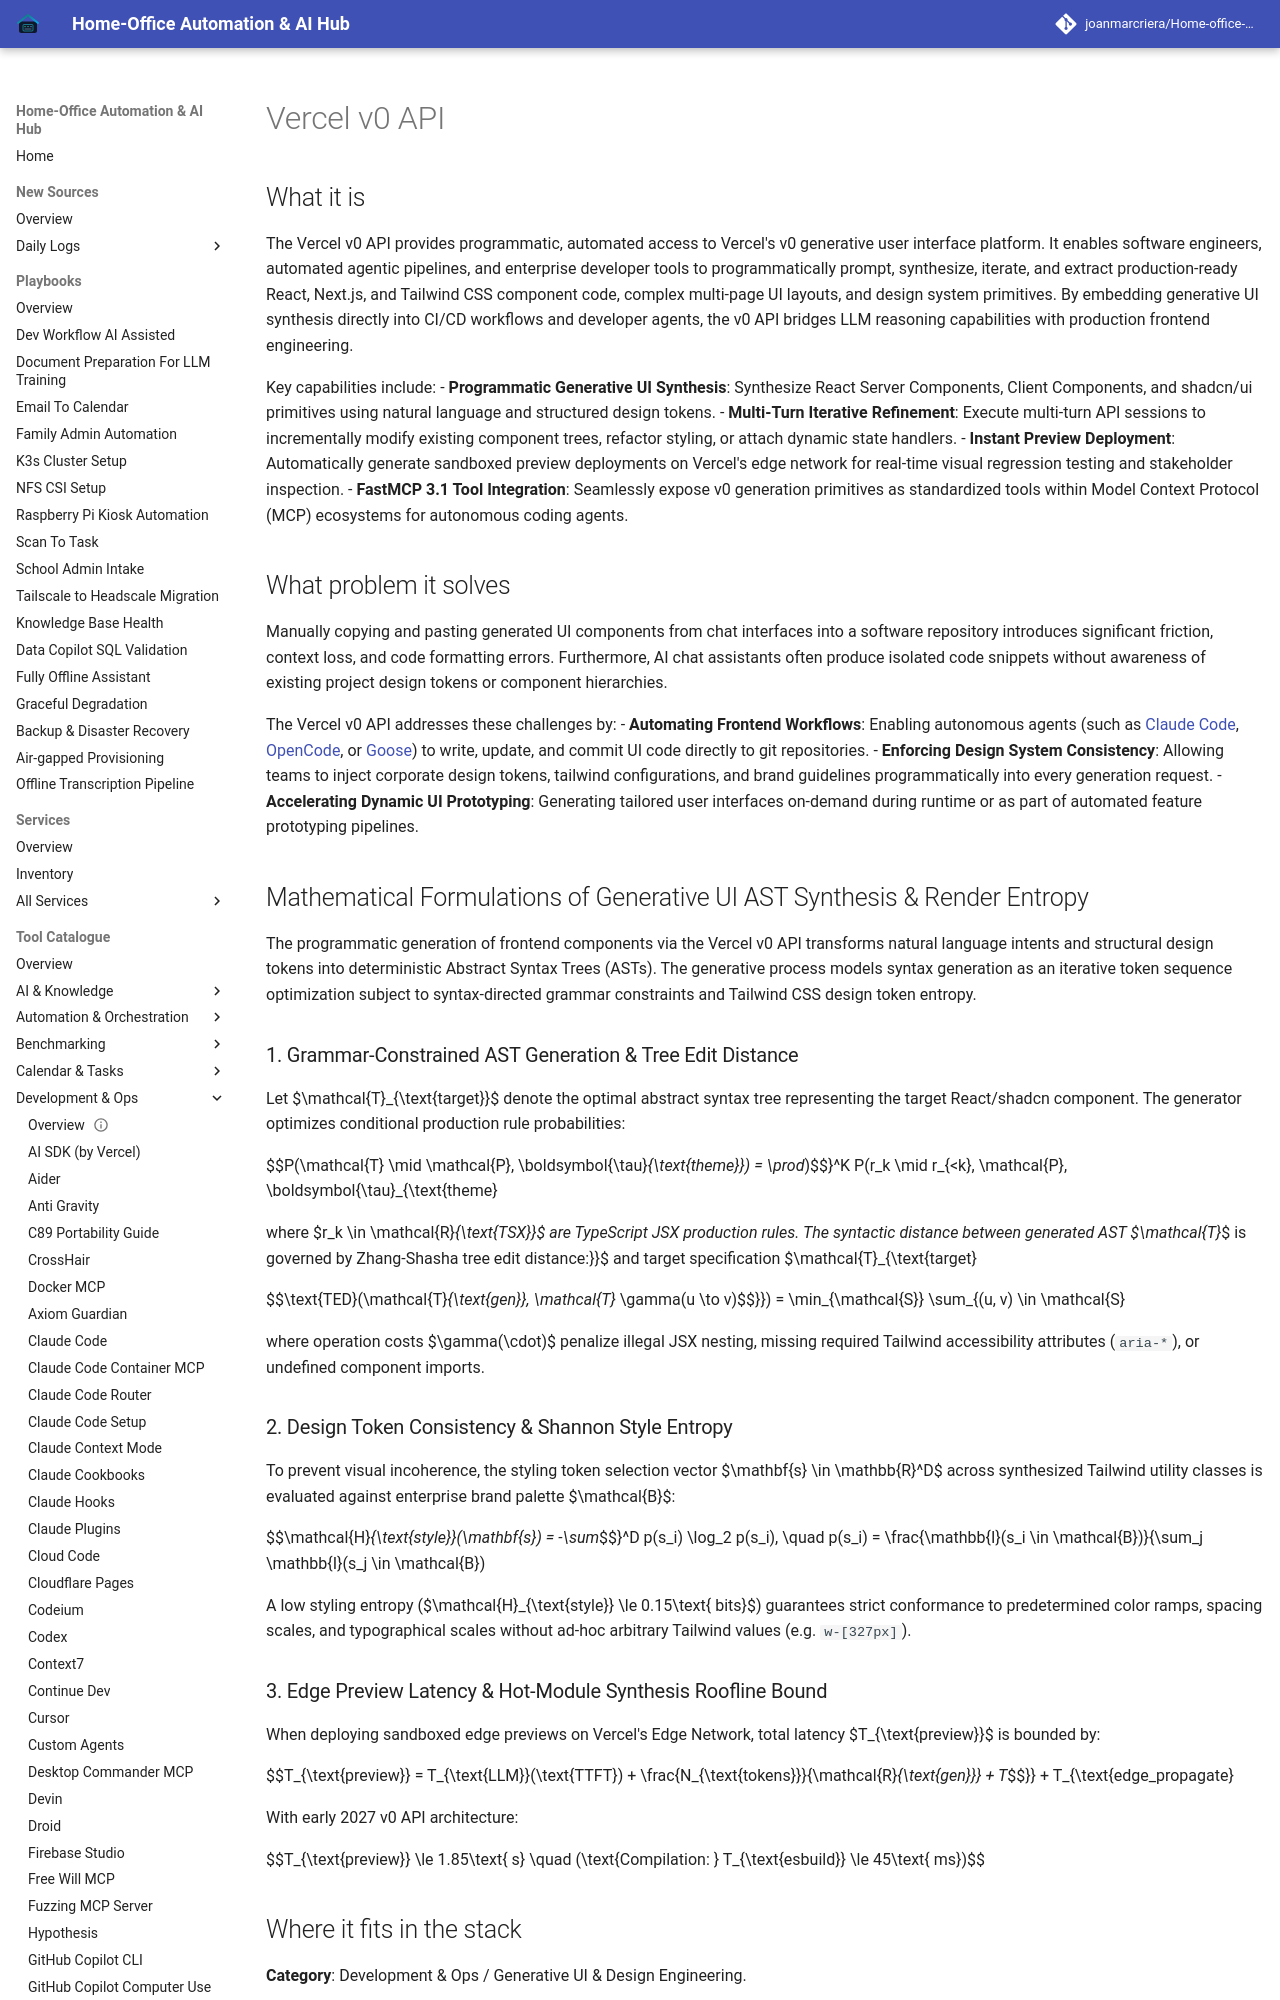

repository: joanmarcriera/Home-office-automations · page: tools/development_ops/vercel-v0-api/index.html · generator: mkdocs

# Vercel v0 API

## What it is
The Vercel v0 API provides programmatic, automated access to Vercel's v0 generative user interface platform. It enables software engineers, automated agentic pipelines, and enterprise developer tools to programmatically prompt, synthesize, iterate, and extract production-ready React, Next.js, and Tailwind CSS component code, complex multi-page UI layouts, and design system primitives. By embedding generative UI synthesis directly into CI/CD workflows and developer agents, the v0 API bridges LLM reasoning capabilities with production frontend engineering.

Key capabilities include:
- **Programmatic Generative UI Synthesis**: Synthesize React Server Components, Client Components, and shadcn/ui primitives using natural language and structured design tokens.
- **Multi-Turn Iterative Refinement**: Execute multi-turn API sessions to incrementally modify existing component trees, refactor styling, or attach dynamic state handlers.
- **Instant Preview Deployment**: Automatically generate sandboxed preview deployments on Vercel's edge network for real-time visual regression testing and stakeholder inspection.
- **FastMCP 3.1 Tool Integration**: Seamlessly expose v0 generation primitives as standardized tools within Model Context Protocol (MCP) ecosystems for autonomous coding agents.

## What problem it solves
Manually copying and pasting generated UI components from chat interfaces into a software repository introduces significant friction, context loss, and code formatting errors. Furthermore, AI chat assistants often produce isolated code snippets without awareness of existing project design tokens or component hierarchies.

The Vercel v0 API addresses these challenges by:
- **Automating Frontend Workflows**: Enabling autonomous agents (such as [Claude Code](../development_ops/claude-code.md), [OpenCode](../development_ops/opencode.md), or [Goose](../agents/goose.md)) to write, update, and commit UI code directly to git repositories.
- **Enforcing Design System Consistency**: Allowing teams to inject corporate design tokens, tailwind configurations, and brand guidelines programmatically into every generation request.
- **Accelerating Dynamic UI Prototyping**: Generating tailored user interfaces on-demand during runtime or as part of automated feature prototyping pipelines.

## Mathematical Formulations of Generative UI AST Synthesis & Render Entropy

The programmatic generation of frontend components via the Vercel v0 API transforms natural language intents and structural design tokens into deterministic Abstract Syntax Trees (ASTs). The generative process models syntax generation as an iterative token sequence optimization subject to syntax-directed grammar constraints and Tailwind CSS design token entropy.

### 1. Grammar-Constrained AST Generation & Tree Edit Distance
Let $\mathcal{T}_{\text{target}}$ denote the optimal abstract syntax tree representing the target React/shadcn component. The generator optimizes conditional production rule probabilities:

$$P(\mathcal{T} \mid \mathcal{P}, \boldsymbol{\tau}_{\text{theme}}) = \prod_{k=1}^K P(r_k \mid r_{<k}, \mathcal{P}, \boldsymbol{\tau}_{\text{theme}})$$

where $r_k \in \mathcal{R}_{\text{TSX}}$ are TypeScript JSX production rules. The syntactic distance between generated AST $\mathcal{T}_{\text{gen}}$ and target specification $\mathcal{T}_{\text{target}}$ is governed by Zhang-Shasha tree edit distance:

$$\text{TED}(\mathcal{T}_{\text{gen}}, \mathcal{T}_{\text{target}}) = \min_{\mathcal{S}} \sum_{(u, v) \in \mathcal{S}} \gamma(u \to v)$$

where operation costs $\gamma(\cdot)$ penalize illegal JSX nesting, missing required Tailwind accessibility attributes (`aria-*`), or undefined component imports.
